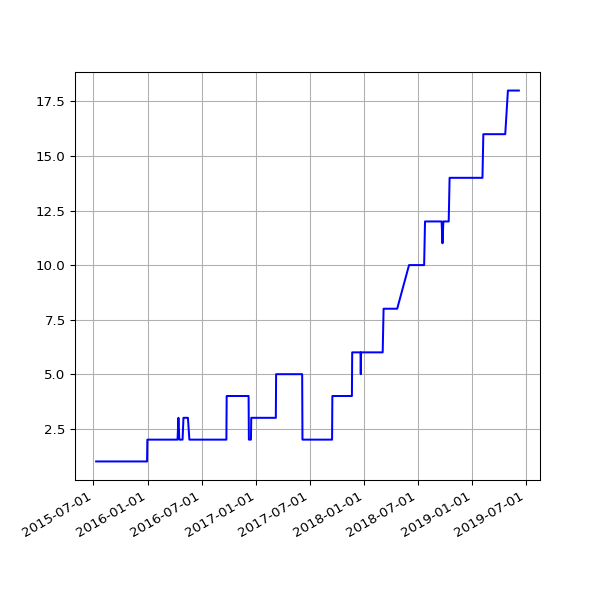

Data behind this chart, as committed beside it:
date, value
2015-07-10 03:21:23 +0100, 1
2015-07-11 03:24:05 +0100, 1
2015-07-12 03:25:10 +0100, 1
2015-07-13 03:30:17 +0100, 1
2015-07-14 03:34:45 +0100, 1
2015-07-15 03:32:38 +0100, 1
2015-07-16 03:34:37 +0100, 1
2015-07-17 03:33:18 +0100, 1
2015-07-18 03:32:48 +0100, 1
2015-07-19 04:10:19 +0100, 1
2015-07-20 03:37:49 +0100, 1
2015-07-21 03:28:07 +0100, 1
2015-07-22 03:00:32 +0100, 1
2015-07-23 03:27:22 +0100, 1
2015-07-24 03:40:51 +0100, 1
2015-07-25 03:34:29 +0100, 1
2015-07-26 04:36:23 +0100, 1
2015-07-27 03:38:45 +0100, 1
2015-07-28 03:26:37 +0100, 1
2015-07-29 03:38:54 +0100, 1
2015-07-30 03:32:40 +0100, 1
2015-07-31 03:33:25 +0100, 1
2015-08-01 03:18:01 +0100, 1
2015-08-02 03:11:35 +0100, 1
2015-08-03 03:07:58 +0100, 1
2015-08-04 02:18:55 +0100, 1
2015-08-05 02:42:41 +0100, 1
2015-08-06 02:40:21 +0100, 1
2015-08-07 02:20:27 +0100, 1
2015-08-08 05:07:13 +0100, 1
2015-08-09 05:40:14 +0100, 1
2015-08-10 05:33:37 +0100, 1
2015-08-11 06:07:44 +0100, 1
2015-08-12 02:22:25 +0100, 1
2015-08-13 02:19:06 +0100, 1
2015-08-14 02:49:46 +0100, 1
2015-08-15 02:59:06 +0100, 1
2015-08-16 00:11:23 +0100, 1
2015-08-19 03:03:53 +0100, 1
2015-08-20 03:30:49 +0100, 1
2015-08-21 02:07:30 +0100, 1
2015-08-22 02:33:32 +0100, 1
2015-08-23 03:14:15 +0100, 1
2015-08-24 02:59:24 +0100, 1
2015-08-25 02:28:16 +0100, 1
2015-08-26 02:06:34 +0100, 1
2015-08-27 03:01:23 +0100, 1
2015-08-28 02:24:32 +0100, 1
2015-08-29 03:33:40 +0100, 1
2015-08-30 03:39:21 +0100, 1
2015-08-31 03:40:35 +0100, 1
2015-09-01 03:03:30 +0100, 1
2015-09-02 03:09:47 +0100, 1
2015-09-03 03:14:42 +0100, 1
2015-09-04 02:27:54 +0100, 1
2015-09-05 02:31:04 +0100, 1
2015-09-06 02:38:54 +0100, 1
2015-09-07 03:03:10 +0100, 1
2015-09-08 03:32:53 +0100, 1
2015-09-09 03:40:33 +0100, 1
... 860 more rows
